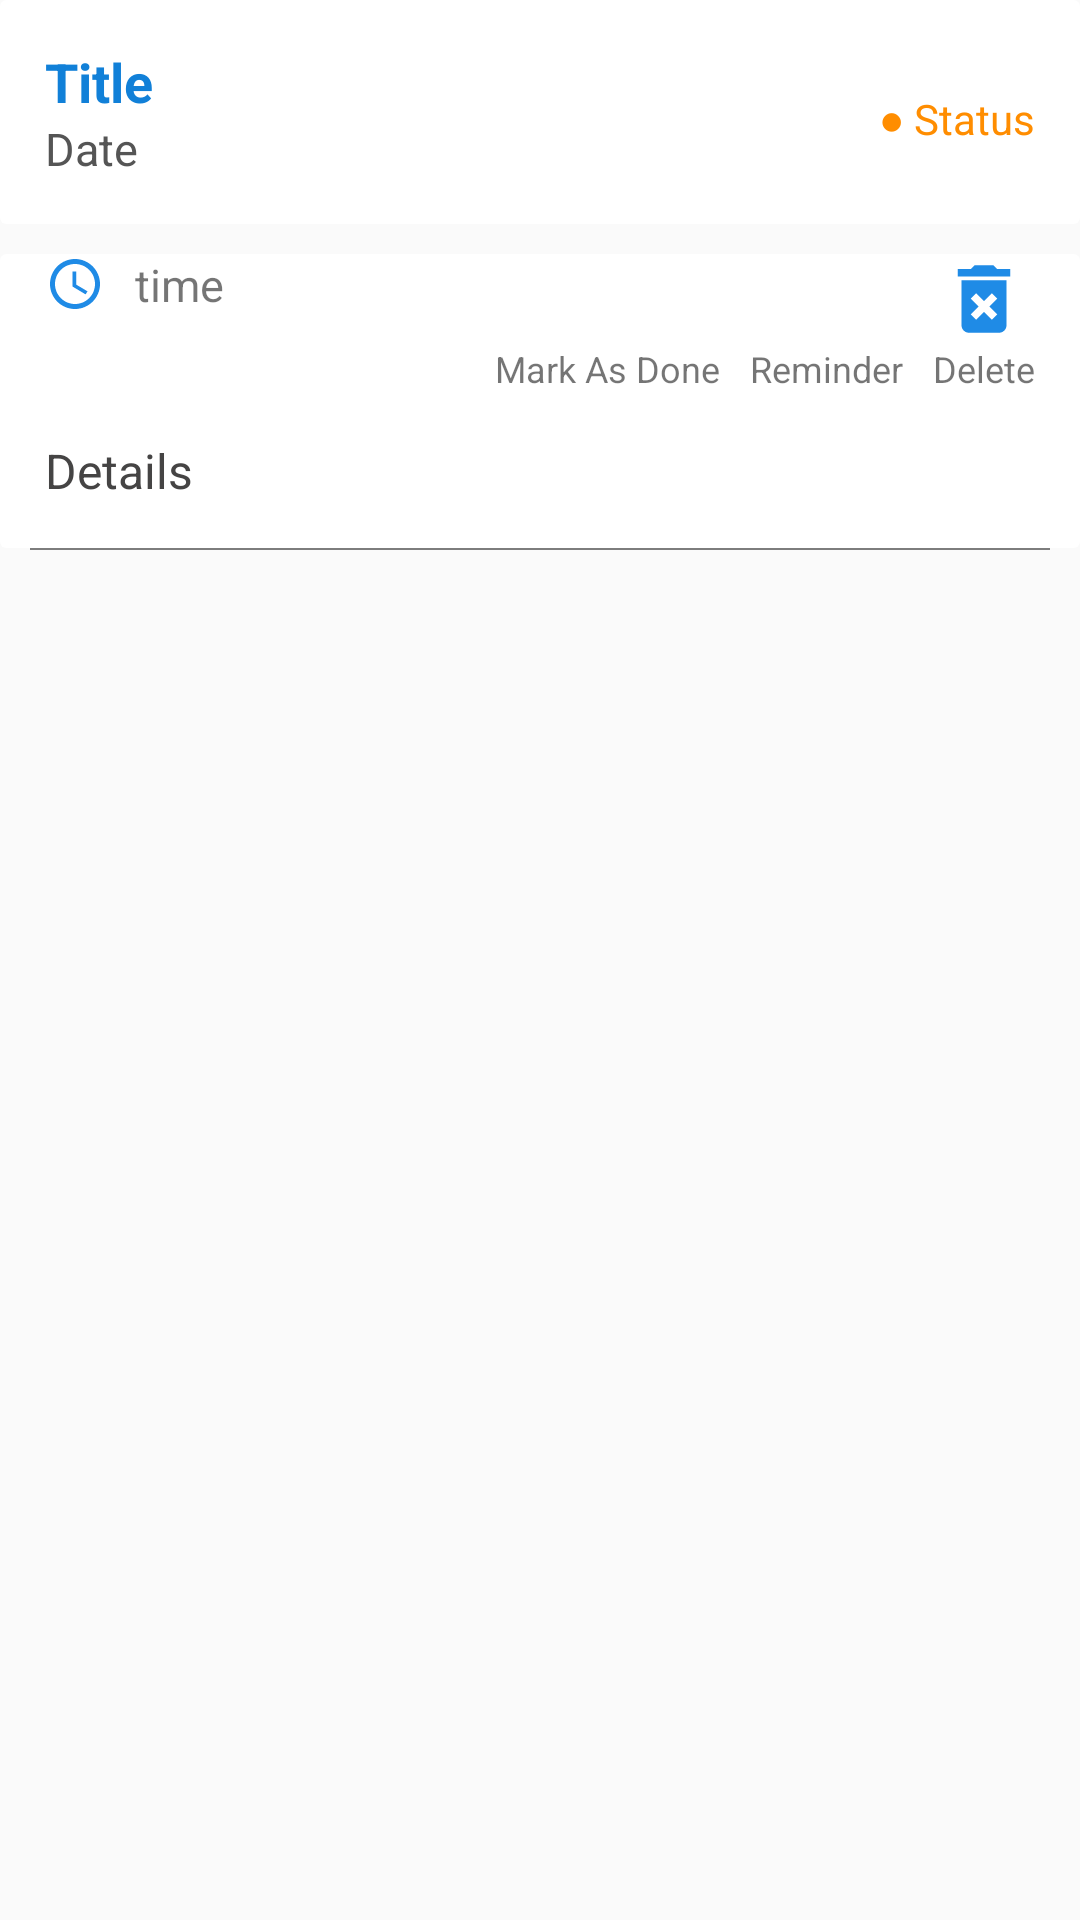

Android layout source for this screen:
<!-- AndroidManifest.xml: application theme AppTheme -->
<!-- res/layout/show_task.xml -->
<?xml version="1.0" encoding="utf-8"?>
<RelativeLayout xmlns:android="http://schemas.android.com/apk/res/android"
    android:layout_width="match_parent"
    android:layout_height="wrap_content"
    xmlns:app="http://schemas.android.com/apk/res-auto">

    <androidx.cardview.widget.CardView
        android:id="@+id/cardView1"
        android:layout_width="match_parent"
        android:layout_height="wrap_content"
        app:cardElevation="0dp"
        app:cardCornerRadius="2dp">

            <LinearLayout
                android:layout_width="wrap_content"
                android:layout_height="wrap_content"
                android:orientation="vertical"
                android:padding="15dp">

                <TextView
                    android:id="@+id/title"
                    android:layout_width="wrap_content"
                    android:layout_height="wrap_content"
                    android:text="Title"
                    android:textColor="@color/colorPrimary"
                    android:textSize="18sp"
                    android:textStyle="bold" />

                <TextView
                    android:id="@+id/date"
                    android:layout_width="wrap_content"
                    android:layout_height="wrap_content"
                    android:text="Date"
                    android:textColor="#555"
                    android:textSize="15sp" />


            </LinearLayout>


        <LinearLayout
            android:layout_marginEnd="10dp"
            android:layout_width="wrap_content"
            android:layout_height="wrap_content"
            android:layout_gravity="right|center"
            android:gravity="center"
            android:orientation="vertical"
            android:padding="5dp">

            <ImageView
                android:id="@+id/arrow_down"
                android:layout_width="wrap_content"
                android:layout_height="wrap_content"
                />

            <TextView
                android:id="@+id/status"
                android:layout_width="wrap_content"
                android:layout_height="wrap_content"
                android:layout_marginTop="5dp"
                android:text="● Status"
                android:textColor="#FF8D00"
                android:textSize="14sp" />


        </LinearLayout>




    </androidx.cardview.widget.CardView>

    <androidx.cardview.widget.CardView
        android:layout_marginTop="10dp"
        android:id="@+id/llExpandArea"
        android:visibility="visible"
        android:layout_below="@id/cardView1"
        android:layout_width="match_parent"
        android:layout_height="wrap_content"
        app:cardElevation="0dp"
        app:cardCornerRadius="2dp">

        <RelativeLayout
            android:layout_width="match_parent"
            android:layout_height="wrap_content"
            >

            <LinearLayout
                android:layout_marginStart="15dp"
                android:layout_width="wrap_content"
                android:layout_height="wrap_content"
                android:gravity="center"
                android:orientation="horizontal">

                <ImageView
                    android:layout_width="20dp"
                    android:layout_height="20dp"
                    android:src="@drawable/ic_clock"/>
                <TextView
                    android:id="@+id/time"
                    android:layout_marginStart="10dp"
                    android:layout_width="wrap_content"
                    android:layout_height="wrap_content"
                    android:textAlignment="center"
                    android:textSize="15sp"
                    android:text="time"/>

            </LinearLayout>

            <LinearLayout
                android:id="@+id/ltask"
                android:layout_marginEnd="15dp"
                android:layout_alignParentRight="true"
                android:layout_width="wrap_content"
                android:layout_height="wrap_content"
                android:orientation="horizontal">

                <LinearLayout
                    android:id="@+id/mark_task"
                    android:layout_width="wrap_content"
                    android:layout_height="wrap_content"
                    android:gravity="center"
                    android:orientation="vertical">

                    <ImageView
                        android:id="@+id/ic_done"
                        android:layout_width="30dp"
                        android:layout_height="30dp"
                        />
                    <TextView
                        android:id="@+id/tv_done"
                        android:layout_width="wrap_content"
                        android:layout_height="wrap_content"
                        android:textAlignment="center"
                        android:textSize="12sp"
                        android:text="Mark As Done"/>

                </LinearLayout>

                <LinearLayout
                    android:id="@+id/r_task"
                    android:layout_marginStart="10dp"
                    android:layout_width="wrap_content"
                    android:layout_height="wrap_content"
                    android:gravity="center"
                    android:orientation="vertical">

                    <ImageView
                        android:id="@+id/ic_reminder"
                        android:layout_width="30dp"
                        android:layout_height="30dp" />
                    <TextView
                        android:id="@+id/tv_reminder"
                        android:layout_width="wrap_content"
                        android:layout_height="wrap_content"
                        android:textAlignment="center"
                        android:textSize="12sp"
                        android:text="Reminder"/>

                </LinearLayout>

                <LinearLayout
                    android:id="@+id/d_task"
                    android:layout_marginStart="10dp"
                    android:layout_width="wrap_content"
                    android:layout_height="wrap_content"
                    android:gravity="center"
                    android:orientation="vertical">

                    <ImageView
                        android:layout_width="30dp"
                        android:layout_height="30dp"
                        android:src="@drawable/ic_delete"/>
                    <TextView
                        android:layout_width="wrap_content"
                        android:layout_height="wrap_content"
                        android:textAlignment="center"
                        android:textSize="12sp"
                        android:text="Delete"/>

                </LinearLayout>


            </LinearLayout>

            <TextView
                android:layout_marginStart="15dp"
                android:layout_marginEnd="15dp"
                android:layout_marginBottom="15dp"
                android:layout_below="@+id/ltask"
                android:id="@+id/details"
                android:layout_width="match_parent"
                android:layout_height="wrap_content"
                android:layout_marginTop="15dp"
                android:text="Details"
                android:textColor="#454444"
                android:textSize="16sp" />

        </RelativeLayout>








    </androidx.cardview.widget.CardView>

    <View
        android:layout_below="@+id/llExpandArea"
        android:id="@+id/view2"
        android:layout_width="match_parent"
        android:layout_height="0.5dp"
        android:alpha="0.5"
        android:layout_marginStart="10dp"
        android:layout_marginEnd="10dp"
        android:background="@color/colorBlack" />

</RelativeLayout>
<!-- resources referenced by this layout -->
<resources>
  <color name="colorBlack">#000</color>
  <color name="colorPrimary">#1180D8</color>
  <!-- drawable ic_clock (drawable) -->
  <vector android:height="24dp" android:tint="#1F8BE6"
      android:viewportHeight="24" android:viewportWidth="24"
      android:width="24dp" xmlns:android="http://schemas.android.com/apk/res/android">
      <path android:fillColor="@android:color/white" android:pathData="M11.99,2C6.47,2 2,6.48 2,12s4.47,10 9.99,10C17.52,22 22,17.52 22,12S17.52,2 11.99,2zM12,20c-4.42,0 -8,-3.58 -8,-8s3.58,-8 8,-8 8,3.58 8,8 -3.58,8 -8,8z"/>
      <path android:fillColor="@android:color/white" android:pathData="M12.5,7H11v6l5.25,3.15 0.75,-1.23 -4.5,-2.67z"/>
  </vector>
  <!-- drawable ic_delete (drawable) -->
  <vector android:height="35dp" android:tint="#1F8BE6"
      android:viewportHeight="24" android:viewportWidth="24"
      android:width="35dp" xmlns:android="http://schemas.android.com/apk/res/android">
      <path android:fillColor="@android:color/white" android:pathData="M6,19c0,1.1 0.9,2 2,2h8c1.1,0 2,-0.9 2,-2L18,7L6,7v12zM8.46,11.88l1.41,-1.41L12,12.59l2.12,-2.12 1.41,1.41L13.41,14l2.12,2.12 -1.41,1.41L12,15.41l-2.12,2.12 -1.41,-1.41L10.59,14l-2.13,-2.12zM15.5,4l-1,-1h-5l-1,1L5,4v2h14L19,4z"/>
  </vector>
  <style name="AppTheme" parent="Theme.AppCompat.Light.NoActionBar">
          
          <item name="colorPrimary">#2196F3</item>
          <item name="colorPrimaryDark">#1180D8</item>
          <item name="colorAccent">@color/colorAccent</item>
  
      </style>
  <color name="colorAccent">#2196F3</color>
</resources>
